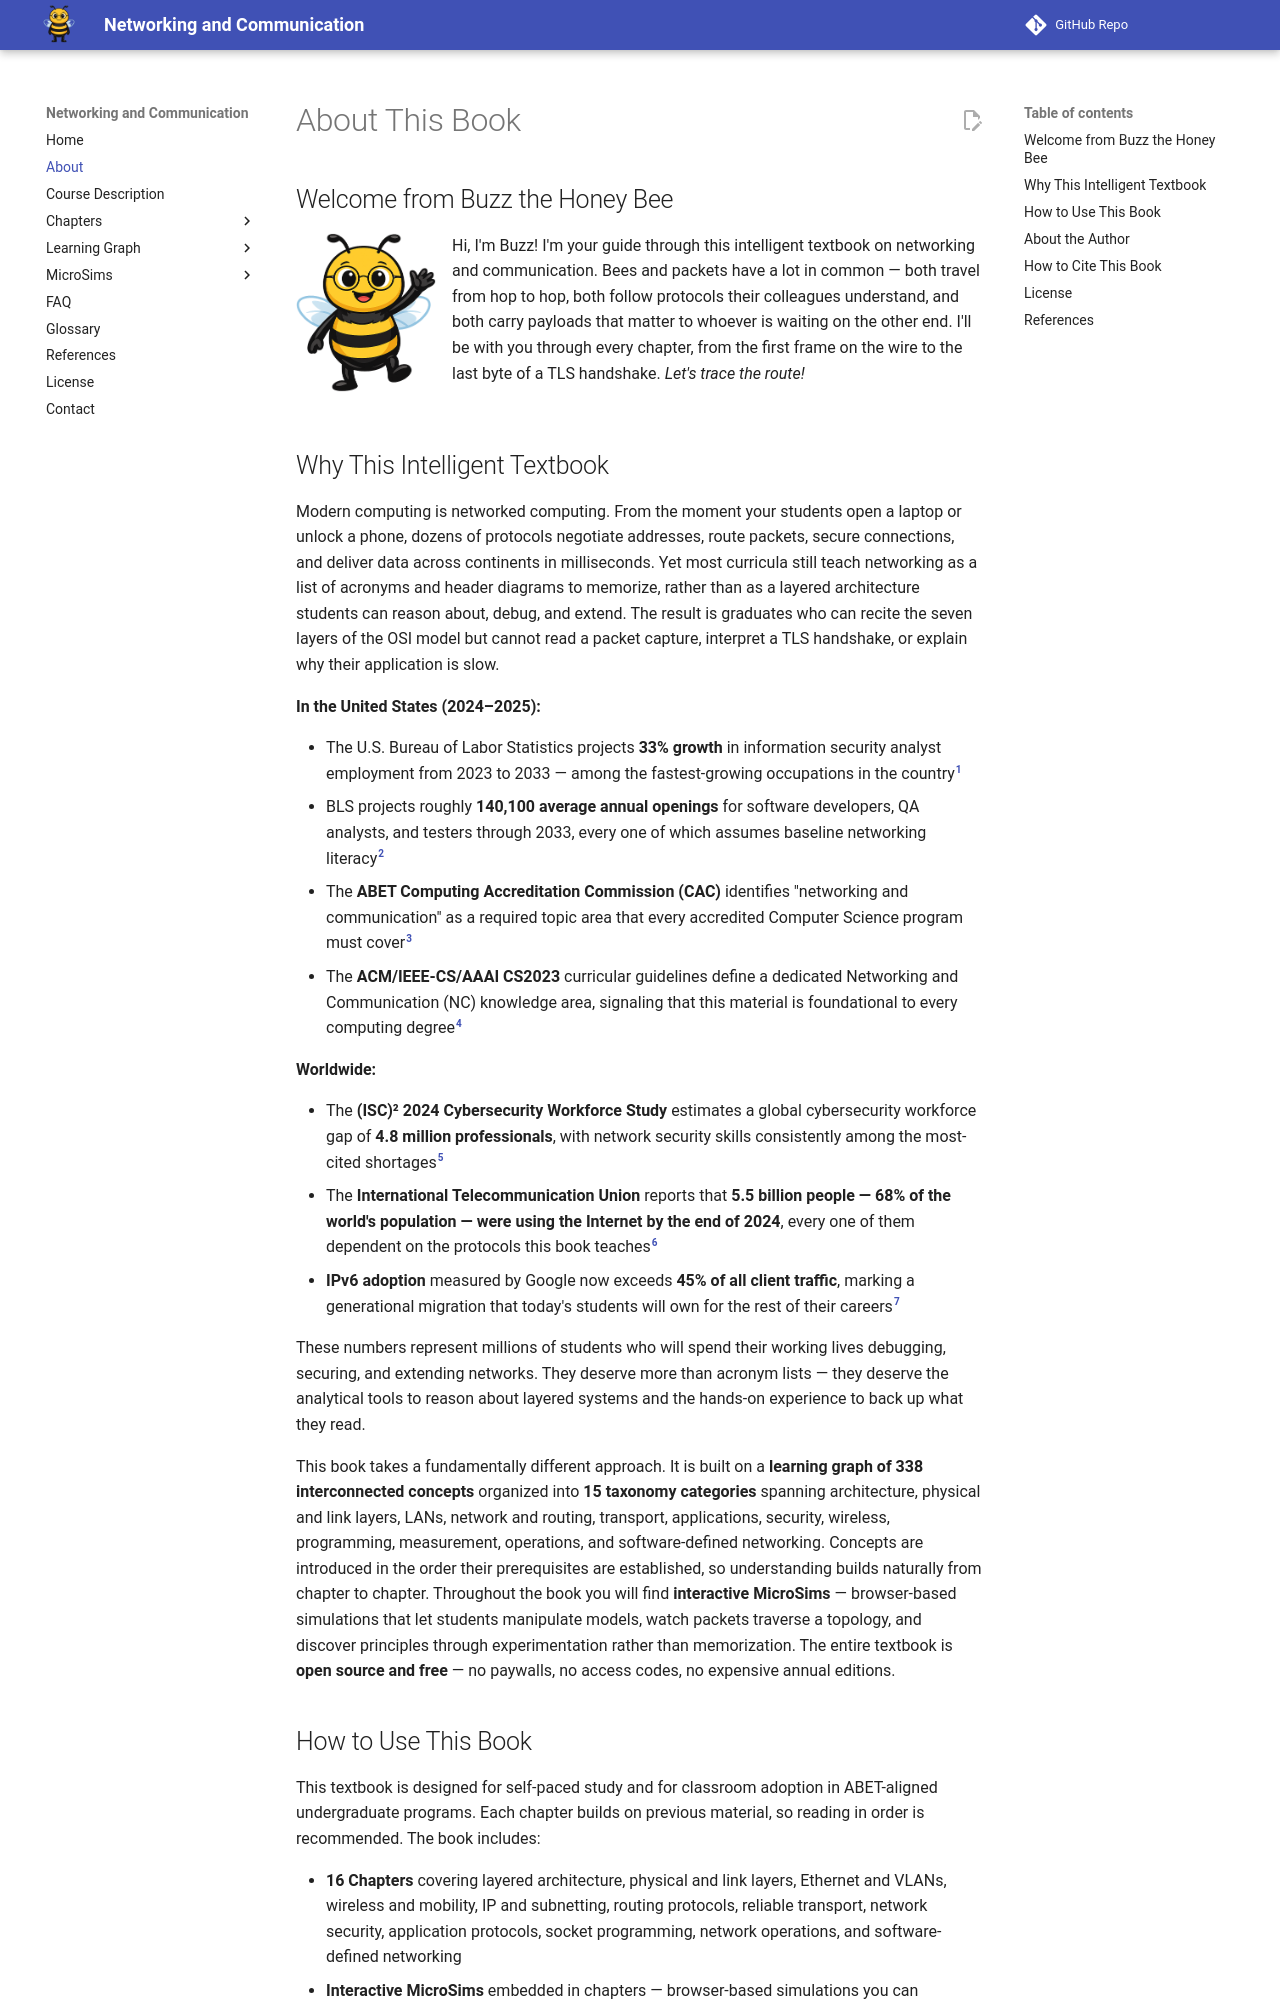

repository: dmccreary/networking · page: about/index.html · generator: mkdocs

---
title: "About This Book"
description: "About Networking and Communication — its purpose, audience, design, and the team behind it."
---

# About This Book

## Welcome from Buzz the Honey Bee

![](./img/mascot/welcome.png){ align="left" width="140px"}

Hi, I'm Buzz! I'm your guide through this intelligent textbook on networking and communication. Bees and packets have a lot in common — both travel from hop to hop, both follow protocols their colleagues understand, and both carry payloads that matter to whoever is waiting on the other end. I'll be with you through every chapter, from the first frame on the wire to the last byte of a TLS handshake. *Let's trace the route!*

<div style="clear: both;"></div>

## Why This Intelligent Textbook

Modern computing is networked computing. From the moment your students open a laptop or unlock a phone, dozens of protocols negotiate addresses, route packets, secure connections, and deliver data across continents in milliseconds. Yet most curricula still teach networking as a list of acronyms and header diagrams to memorize, rather than as a layered architecture students can reason about, debug, and extend. The result is graduates who can recite the seven layers of the OSI model but cannot read a packet capture, interpret a TLS handshake, or explain why their application is slow.

**In the United States (2024–2025):**

- The U.S. Bureau of Labor Statistics projects **33% growth** in information security analyst employment from 2023 to 2033 — among the fastest-growing occupations in the country[^1]
- BLS projects roughly **140,100 average annual openings** for software developers, QA analysts, and testers through 2033, every one of which assumes baseline networking literacy[^2]
- The **ABET Computing Accreditation Commission (CAC)** identifies "networking and communication" as a required topic area that every accredited Computer Science program must cover[^3]
- The **ACM/IEEE-CS/AAAI CS2023** curricular guidelines define a dedicated Networking and Communication (NC) knowledge area, signaling that this material is foundational to every computing degree[^4]

**Worldwide:**

- The **(ISC)² 2024 Cybersecurity Workforce Study** estimates a global cybersecurity workforce gap of **4.8 million professionals**, with network security skills consistently among the most-cited shortages[^5]
- The **International Telecommunication Union** reports that **5.5 billion people — 68% of the world's population — were using the Internet by the end of 2024**, every one of them dependent on the protocols this book teaches[^6]
- **IPv6 adoption** measured by Google now exceeds **45% of all client traffic**, marking a generational migration that today's students will own for the rest of their careers[^7]

These numbers represent millions of students who will spend their working lives debugging, securing, and extending networks. They deserve more than acronym lists — they deserve the analytical tools to reason about layered systems and the hands-on experience to back up what they read.

This book takes a fundamentally different approach. It is built on a **learning graph of 338 interconnected concepts** organized into **15 taxonomy categories** spanning architecture, physical and link layers, LANs, network and routing, transport, applications, security, wireless, programming, measurement, operations, and software-defined networking. Concepts are introduced in the order their prerequisites are established, so understanding builds naturally from chapter to chapter. Throughout the book you will find **interactive MicroSims** — browser-based simulations that let students manipulate models, watch packets traverse a topology, and discover principles through experimentation rather than memorization. The entire textbook is **open source and free** — no paywalls, no access codes, no expensive annual editions.
